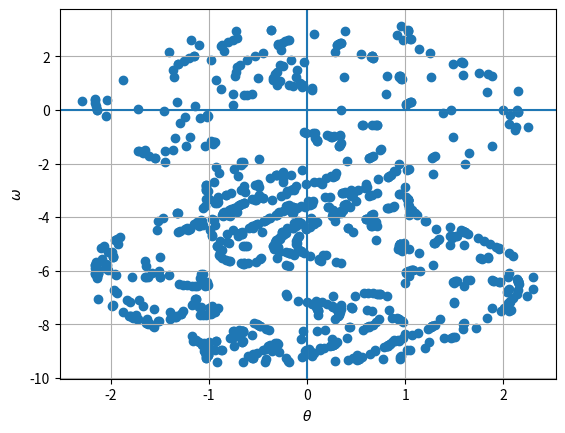

Recreate this plot in Python.
#A program to study the driven pendulum under damping via the fourth-order Runge-Kutta algorithm.
#modules :
import math as m
import matplotlib.pyplot as plt

#Method to provide the generalized velocity vector- define g(y,t) for main algorithm
def g(y,t):
#    import math as m // when we want to use it separately
    l=len(y)
    q=0.5
    b=1.15
    omeg=2.0/3.0
    v=[{}]*l
    v[0]=y[1]
    v[1]=- m.sin(y[0])+b*m.cos(omeg*t)-q*y[1]
    return v

#Method to complete one Runge-Kutta step.
def RK(y,t,dt):
#    import math as m // when we want to use it separately
    l=len(y)
    c1=[{}]*l
    c2=[{}]*l
    c3=[{}]*l
    c4=[{}]*l
    
    c1 = g(y,t)
    for i in range(l):
         c2[i] = y[i]+dt*c1[i]/2
    c2 = g(c2,t+dt/2)
    for i in range(l):
         c3[i] = y[i]+dt*c2[i]/2
    c3 = g(c3,t+dt/2)
    for i in range(l):
         c4[i] = y[i] + dt*c3[i]
    c4 = g(c4, t+dt)
    for i in range(l):
         c1[i] = y[i] + dt*(c1[i]+2*(c2[i]+c3[i])+c4[i])/6
    return c1  
     
#starting point 
#variables
n=1000
nt=10
s=5
y1=[{}]*(n+1)
y2=[{}]*(n+1)
y=[{}]*2
   
#Set up time step and initial values
dt=(3*m.pi)/nt
y1[0]=y[0]=0
y2[0]=y[1]=2

#Perform the 4th-order Runge-Kutta integration
for i in range(n):
    t=dt*i
    y=RK(y,t,dt)
    y1[i+1] = y[0]
    y2[i+1] = y[1]
    np=int(y1[i+1]/(2*m.pi)+0.5)
    y1[i+1] -= 2*m.pi*np
plt.scatter(y2,y1)
plt.xlabel("$\\theta$")
plt.ylabel("$\omega$")
plt.grid()
plt.axhline(0)
plt.axvline(0)
    
    
    
    
    
    
    
    
    
    
    
    
    
    
    
    
    